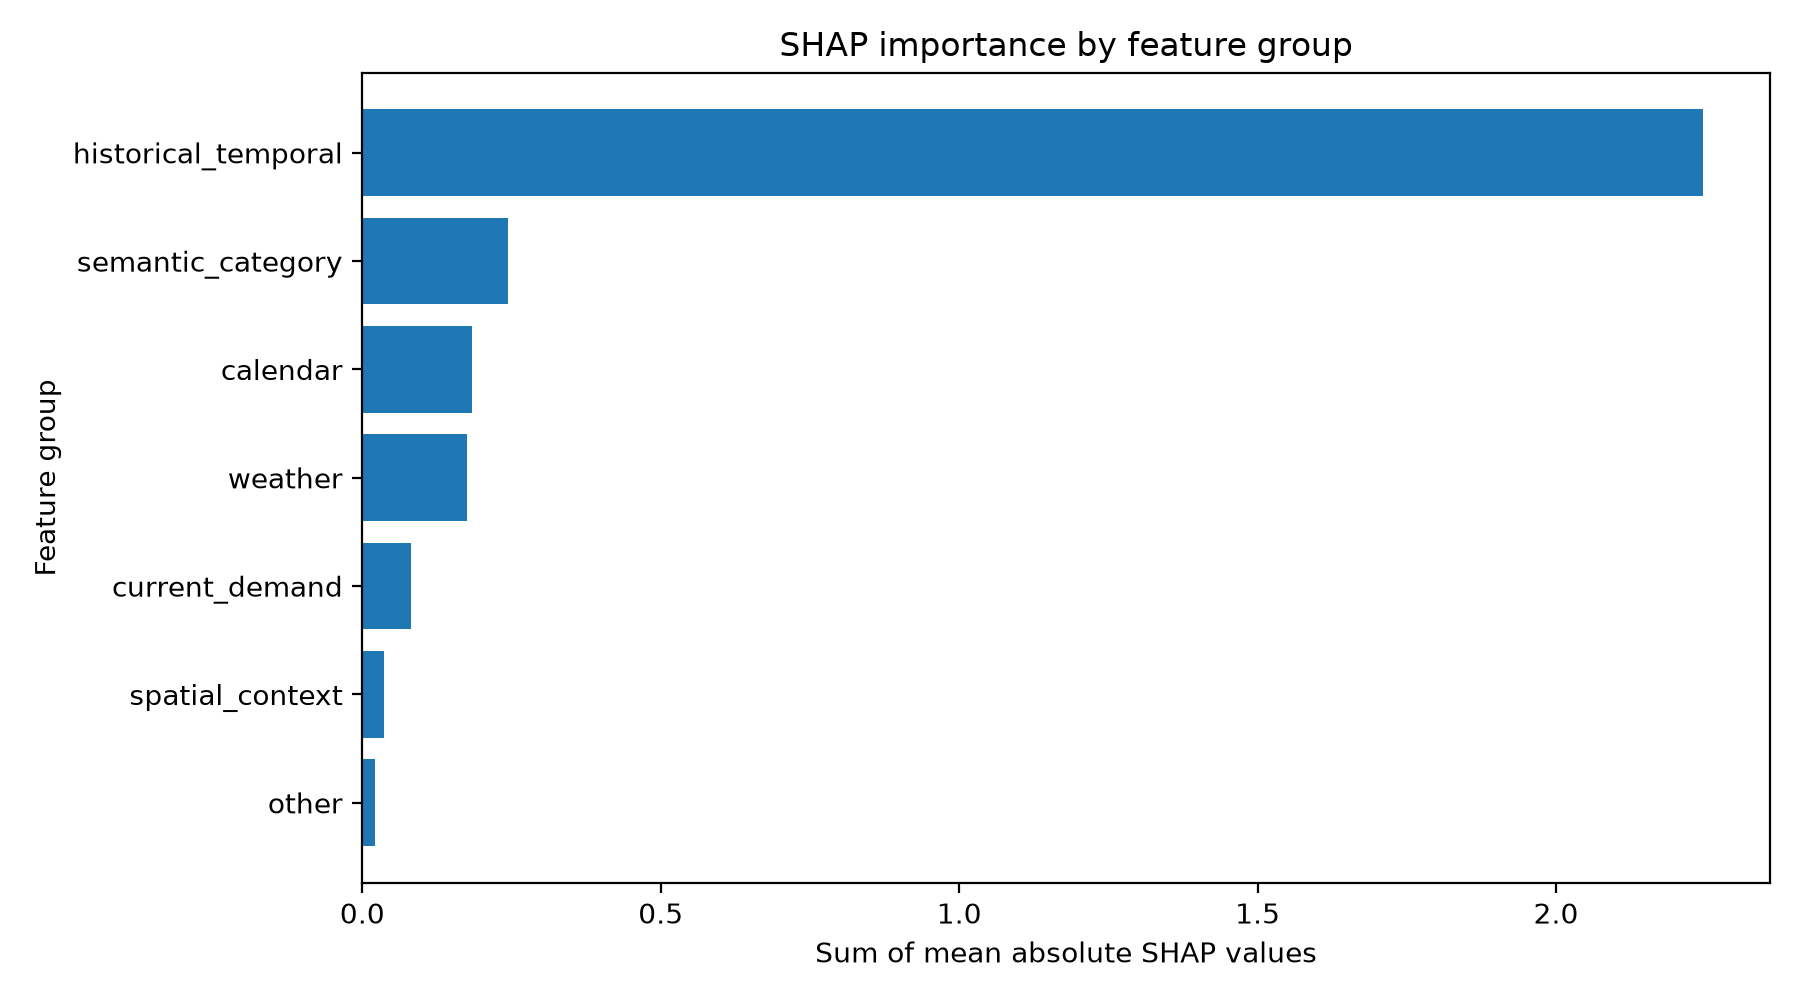

Data behind this chart, as committed beside it:
group_rank, feature_group, mean_abs_shap_sum, feature_count, mean_abs_shap_share
1, historical_temporal, 2.246, 21, 0.7515
2, semantic_category, 0.244, 9, 0.08162
3, calendar, 0.1833, 4, 0.06133
4, weather, 0.1754, 22, 0.05867
5, current_demand, 0.0819, 1, 0.0274
6, spatial_context, 0.03675, 5, 0.01229
7, other, 0.02155, 11, 0.007211
